Run: headless pygame with SDL's dummy video driver; simulated clock (each Clock.tick advances the game by its frame time, no real sleeping); random seed 0; keys injected as events and as key.get_pressed() state; no mouse input.
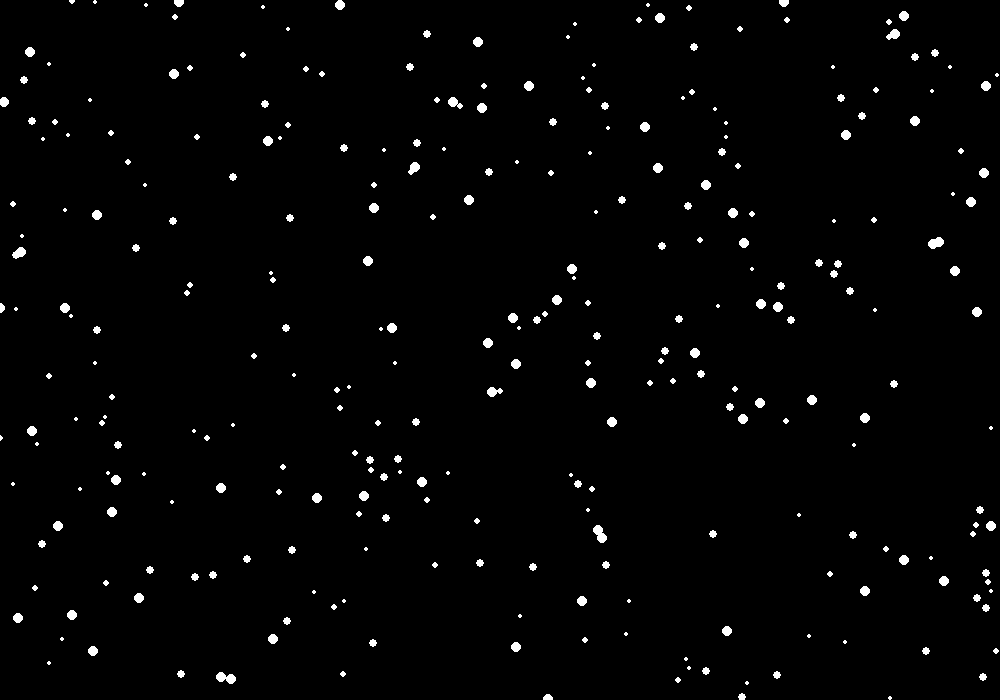
Frame 1 of 4 · flips 1–60 · no input
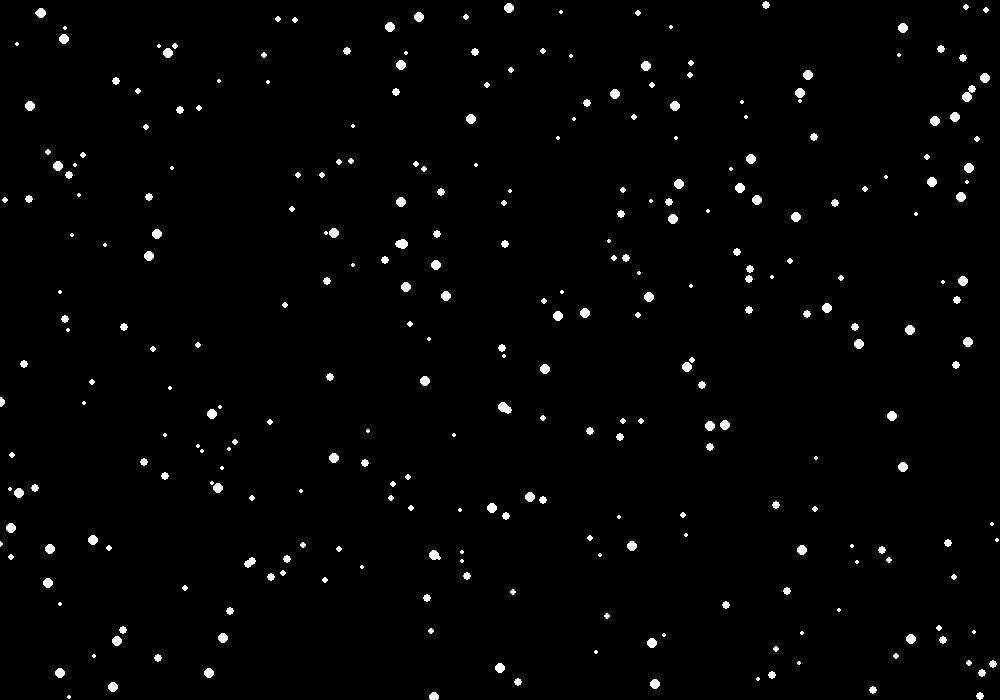
Frame 2 of 4 · flips 61–180 · tapped SPACE, RETURN · held RIGHT (→), D
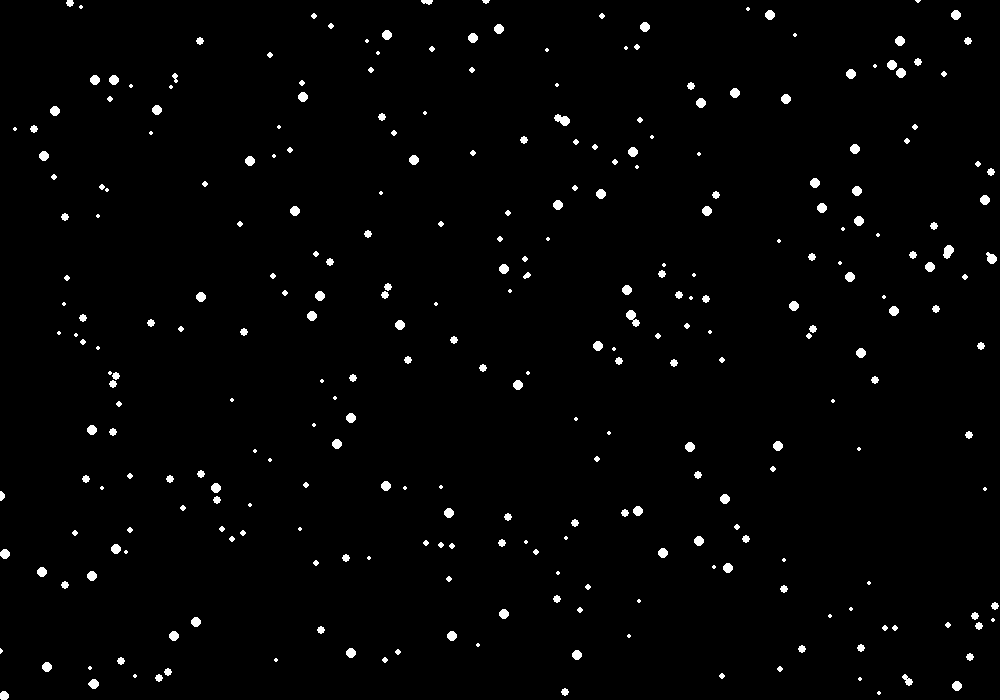
Frame 3 of 4 · flips 181–300 · held DOWN (↓), S
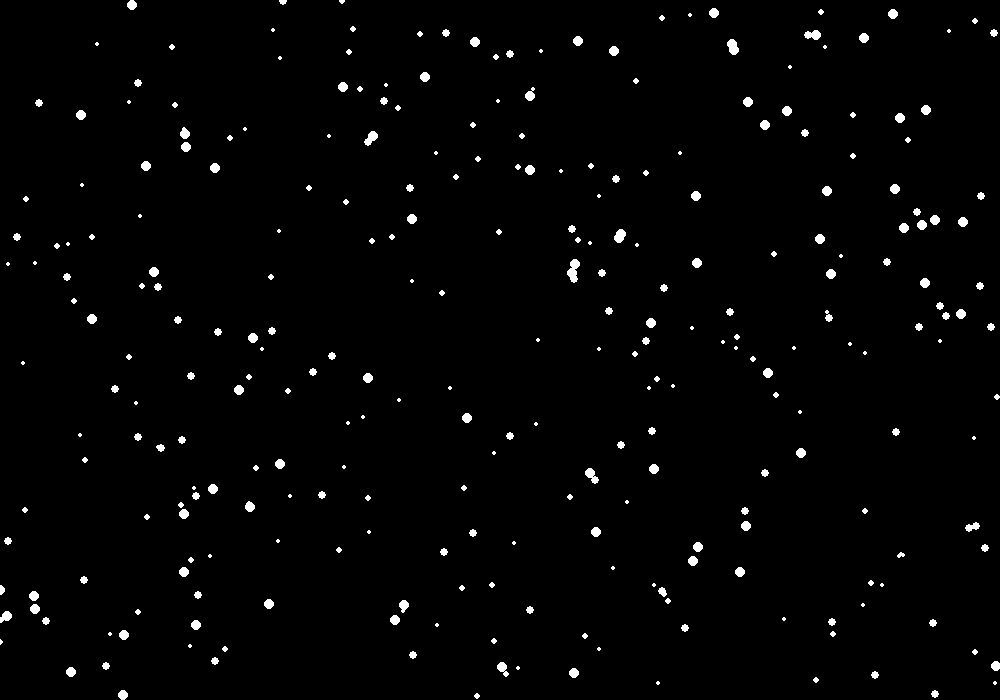
Frame 4 of 4 · flips 301–420 · held LEFT (←), A, UP (↑), W

The pygame program that drew these frames:

import pygame
import random

pygame.init()

WIDTH = 1000
HEIGHT = 700

screen = pygame.display.set_mode((WIDTH, HEIGHT))

pygame.display.set_caption("Particle System")

clock = pygame.time.Clock()

particles = []

# Create particles
for _ in range(300):

    particle = {
        "x": random.randint(0, WIDTH),
        "y": random.randint(0, HEIGHT),
        "vx": random.uniform(-1, 1),
        "vy": random.uniform(-1, 1),
        "size": random.randint(2, 5)
    }

    particles.append(particle)

running = True

while running:

    clock.tick(60)

    screen.fill((0, 0, 0))

    for event in pygame.event.get():

        if event.type == pygame.QUIT:
            running = False

    # Update particles
    for p in particles:

        p["x"] += p["vx"]
        p["y"] += p["vy"]

        # Bounce on edges
        if p["x"] <= 0 or p["x"] >= WIDTH:
            p["vx"] *= -1

        if p["y"] <= 0 or p["y"] >= HEIGHT:
            p["vy"] *= -1

        pygame.draw.circle(
            screen,
            (255, 255, 255),
            (int(p["x"]), int(p["y"])),
            p["size"]
        )

    pygame.display.update()

pygame.quit()
